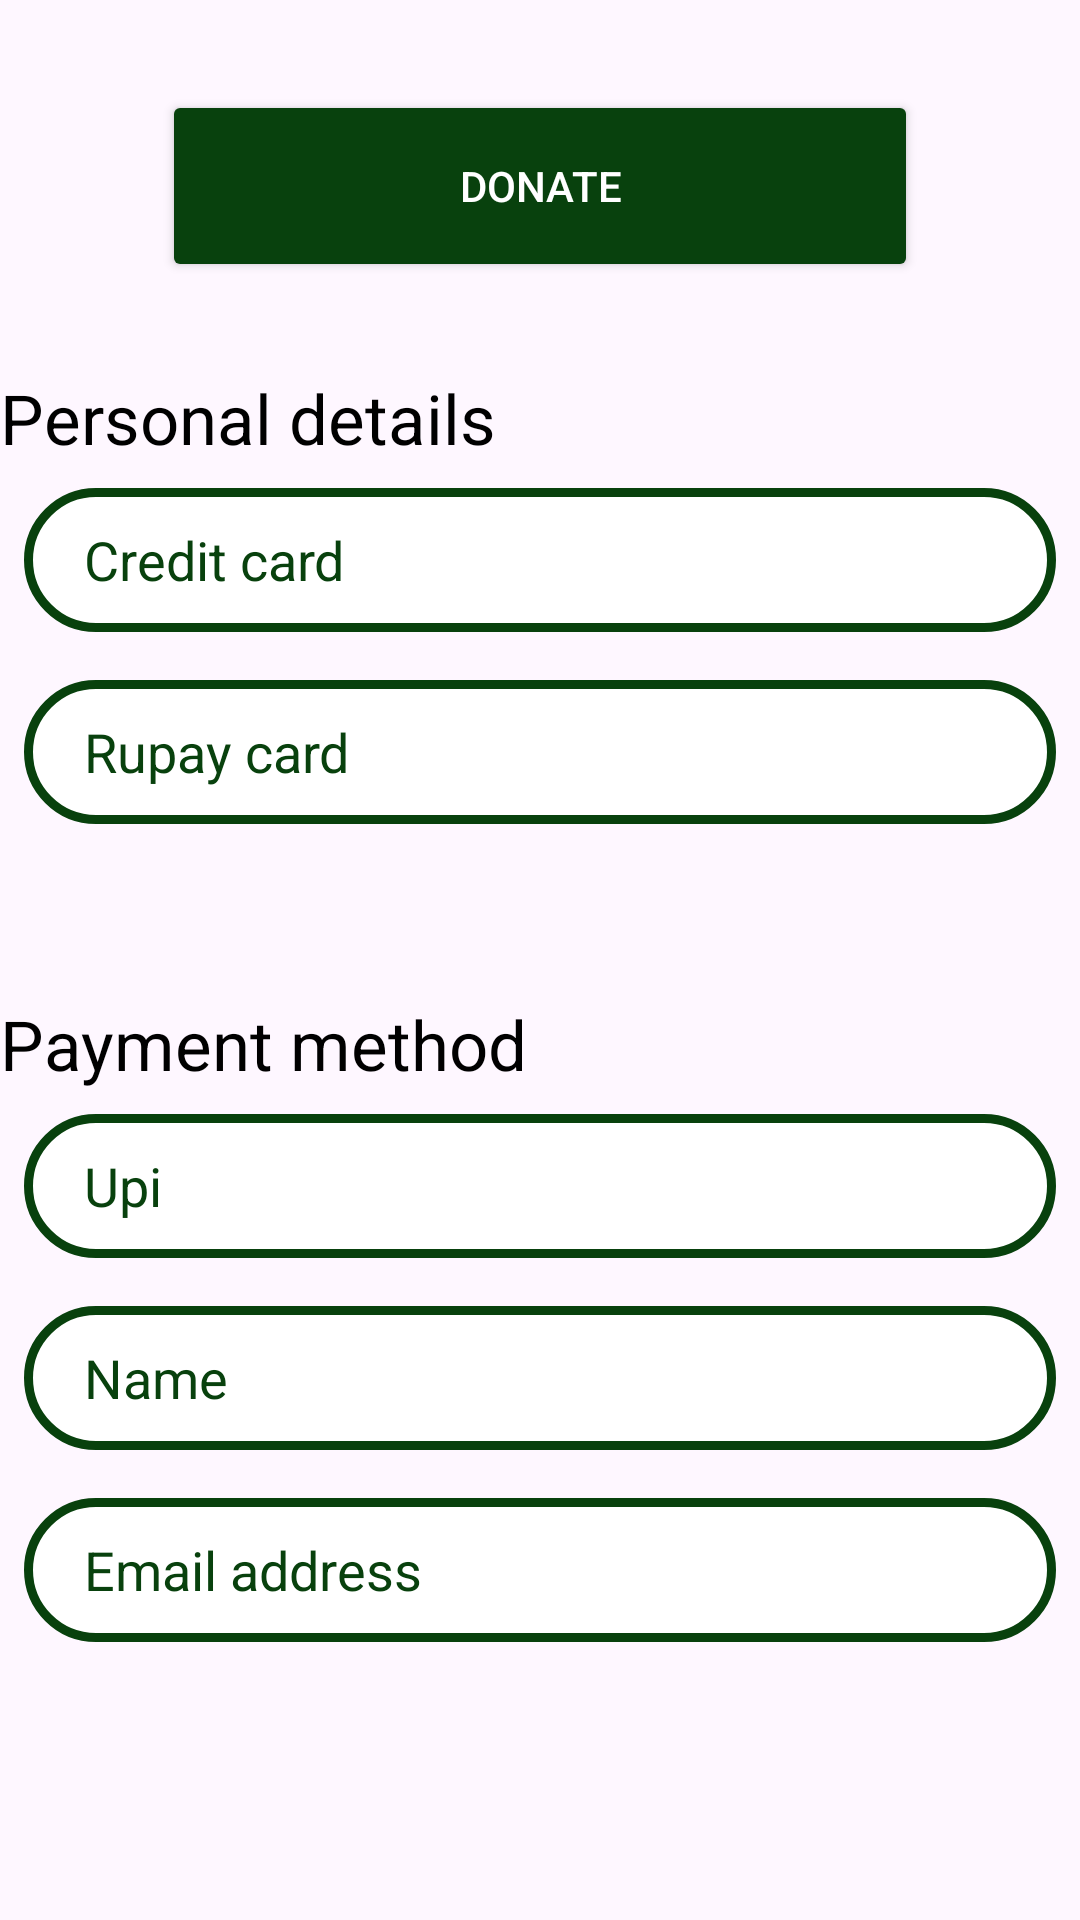

Write the Android layout XML for this screen, with the resource values it uses.
<!-- AndroidManifest.xml: application theme Theme.Ewaste -->
<!-- res/layout/fragment_donate.xml -->
<?xml version="1.0" encoding="utf-8"?>
<FrameLayout xmlns:android="http://schemas.android.com/apk/res/android"
    xmlns:tools="http://schemas.android.com/tools"
    android:layout_width="match_parent"
    android:layout_height="match_parent"
    tools:context=".Activity.DonateFragment">

    <ImageView
        android:id="@+id/imageView"
        android:layout_width="189dp"
        android:layout_height="434dp"
        android:alpha="0.2"
        android:layout_gravity="center"
        android:scaleType="centerInside"
        android:src="@drawable/logo_design"
        tools:ignore="ImageContrastCheck" />
    <LinearLayout
        android:layout_width="match_parent"
        android:layout_height="match_parent"
        android:orientation="vertical">

        <Button
            android:layout_width="252dp"
            android:layout_height="64dp"
            android:layout_gravity="center"
            android:layout_marginTop="30dp"
            android:backgroundTint="@color/darkgreen"
            android:text="Donate"
            android:textAlignment="center"
            android:textColor="@color/white"
            tools:ignore="MissingConstraints"
            tools:layout_editor_absoluteX="79dp"
            tools:layout_editor_absoluteY="48dp" />

        <TextView
            android:layout_width="wrap_content"
            android:layout_height="wrap_content"
            android:text="Personal details"
            android:layout_marginTop="30dp"
            android:textColor="@color/black"
            android:textSize="23sp"
            tools:layout_editor_absoluteX="25dp"
            tools:layout_editor_absoluteY="138dp"
            tools:ignore="MissingConstraints" />


        <EditText
            android:id="@+id/CreditEdit"
            android:layout_width="match_parent"
            android:layout_height="wrap_content"
            android:hint="Credit card"
            android:layout_marginTop="30dp"
            android:paddingLeft="20dp"
            android:layout_margin="8dp"
            android:background="@drawable/edit_bg"
            android:minHeight="48dp"
            android:textColorHint="@color/darkgreen"
            tools:ignore="MissingConstraints,TextFields,VisualLintTextFieldSize"
            tools:layout_editor_absoluteX="8dp"
            tools:layout_editor_absoluteY="414dp"
            android:importantForAutofill="no" />


        <EditText
            android:id="@+id/RupayEdit"
            android:layout_width="match_parent"
            android:layout_height="wrap_content"
            android:layout_margin="8dp"
            android:background="@drawable/edit_bg"
            android:hint="Rupay card"
            android:importantForAutofill="no"
            android:minHeight="48dp"
            android:paddingLeft="20dp"
            android:textColorHint="@color/darkgreen"
            tools:ignore="MissingConstraints,TextFields,VisualLintTextFieldSize"
            tools:layout_editor_absoluteX="8dp"
            tools:layout_editor_absoluteY="475dp" />

        <TextView
            android:layout_width="wrap_content"
            android:layout_height="wrap_content"
            android:text="Payment method"
            android:layout_marginTop="50dp"
            android:textColor="@color/black"
            android:textSize="23sp"
            tools:layout_editor_absoluteX="25dp"
            tools:layout_editor_absoluteY="358dp"
            tools:ignore="MissingConstraints" />

        <EditText
            android:id="@+id/UpiEdit"
            android:layout_width="match_parent"
            android:layout_height="wrap_content"
            android:layout_margin="8dp"
            android:layout_marginTop="60dp"
            android:background="@drawable/edit_bg"
            android:hint="Upi"
            android:paddingLeft="20dp"
            android:textColorHint="@color/darkgreen"
            android:importantForAutofill="no"
            android:minHeight="48dp"
            android:textColor="@color/black"
            tools:ignore="MissingConstraints,TextFields,VisualLintTextFieldSize"
            tools:layout_editor_absoluteX="16dp"
            tools:layout_editor_absoluteY="544dp" />

        <EditText
            android:id="@+id/nameEdit"
            android:layout_width="match_parent"
            android:layout_height="wrap_content"
            android:layout_margin="8dp"
            android:background="@drawable/edit_bg"
            android:hint="Name"
            android:paddingLeft="20dp"
            android:minHeight="48dp"
            android:textColorHint="@color/darkgreen"
            tools:ignore="MissingConstraints,TextFields,VisualLintTextFieldSize"
            tools:layout_editor_absoluteX="16dp"
            tools:layout_editor_absoluteY="207dp"
            android:importantForAutofill="no" />

        <EditText

            android:id="@+id/emailEdit"
            android:layout_width="match_parent"
            android:layout_height="wrap_content"
            android:layout_margin="8dp"
            android:hint="Email address"
            android:textColorHint="@color/darkgreen"
            android:paddingLeft="20dp"
            android:background="@drawable/edit_bg"
            android:minHeight="48dp"
            tools:ignore="MissingConstraints,TextContrastCheck,TextFields,VisualLintTextFieldSize"
            tools:layout_editor_absoluteX="8dp"
            tools:layout_editor_absoluteY="276dp"
            android:importantForAutofill="no" />








    </LinearLayout>


</FrameLayout>
<!-- resources referenced by this layout -->
<resources>
  <color name="black">#FF000000</color>
  <color name="darkgreen">#08410D</color>
  <color name="white">#FFFFFFFF</color>
  <!-- drawable edit_bg (drawable) -->
  <?xml version="1.0" encoding="utf-8"?>
  <shape xmlns:android="http://schemas.android.com/apk/res/android">
          <solid android:color="@color/white"/>
          <stroke android:color="@color/darkgreen" android:width="3dp"/>
          <corners android:radius="35dp"/>
  </shape>
  <style name="Theme.Ewaste" parent="Base.Theme.Ewaste" />
  <style name="Base.Theme.Ewaste" parent="Theme.Material3.DayNight.NoActionBar">
          
          
      </style>
</resources>
